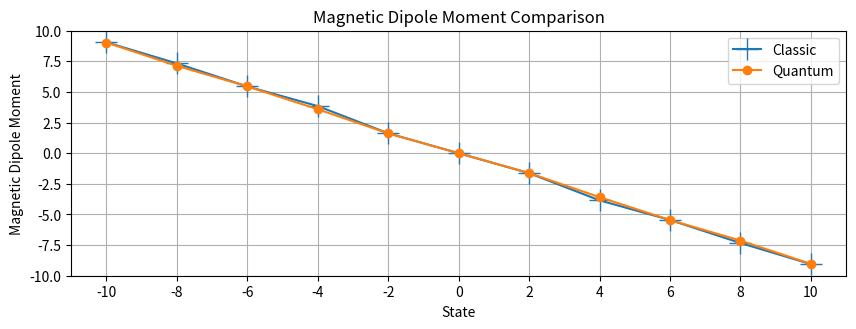

Here is the Python script that generated this plot:
# -*- coding: utf-8 -*-
"""
[redacted]

Description: Plotting quantum vs. classical magnetic dipole moments
"""

import numpy as np
import matplotlib.pyplot as plt

#%% Global variables

Bz = np.arange(-50.0, 75.0, 25.0)
state = np.arange(-10, 12, 2)

#%% Magnetic dipole moments

MdmC = [9.055,7.33,5.449,3.848,1.628,0,-1.628,-3.848,-5.449,-7.33,-9.055]
MdmQ = [9.036,7.134,5.454,3.589,1.619,0,-1.619,-3.589,-5.454,-7.134,-9.036]


#%% Plotting

plt.figure(figsize = (10, 7))
plt.subplot(211)
plt.title('Magnetic Dipole Moment Comparison')
plt.axis([-11.0, 11.0, -10.0, 10.0])
plt.ylabel('Magnetic Dipole Moment')
plt.xlabel('State')
plt.plot(state, MdmC, label = 'Classic', marker = '+', ms = '16')
plt.plot(state, MdmQ, label = 'Quantum', marker = '.', ms = '12')
plt.xticks(np.arange(-10, 12, 2))
plt.grid()
plt.legend()
plt.legend()
plt.show()